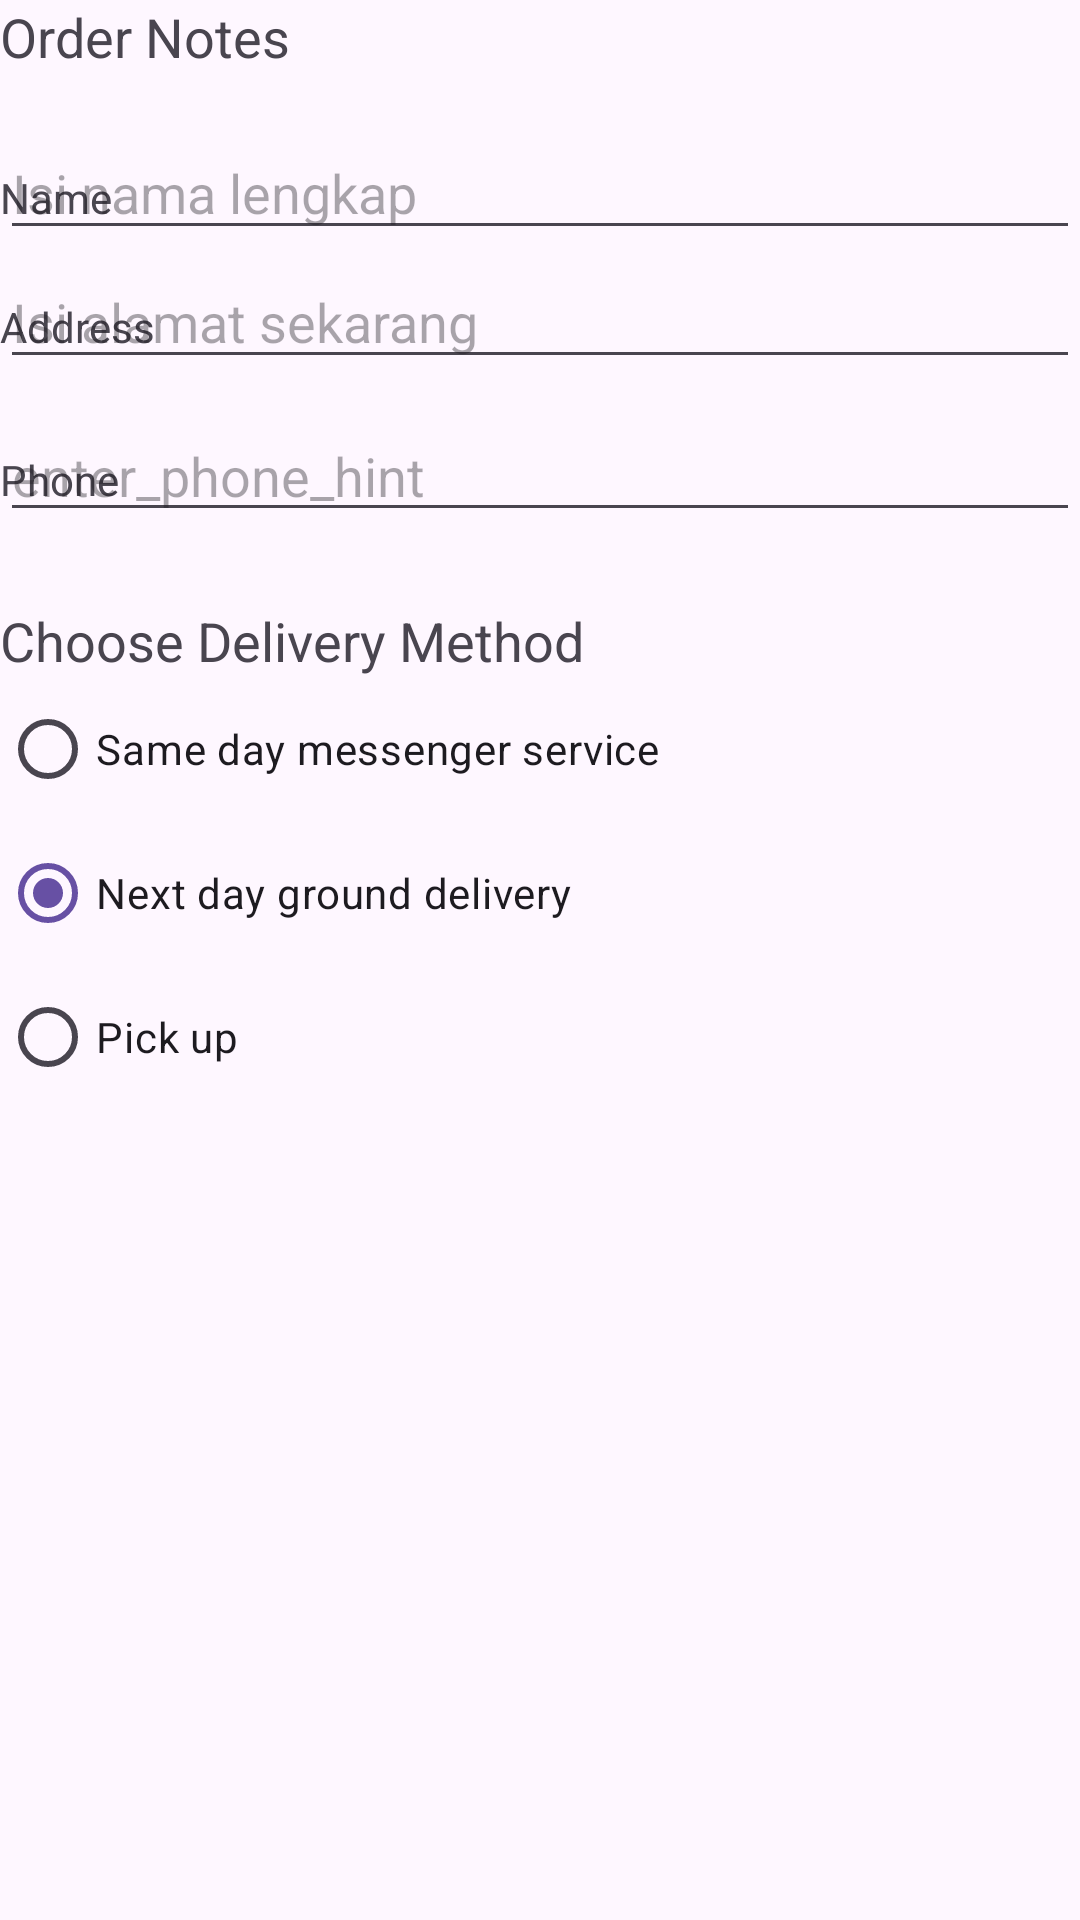

This screen was rendered from an Android layout file. Write that file and the resources it references.
<!-- AndroidManifest.xml: application theme Theme.DroidCafeYusuf -->
<!-- res/layout/activity_order.xml -->
<?xml version="1.0" encoding="utf-8"?>
<androidx.constraintlayout.widget.ConstraintLayout xmlns:android="http://schemas.android.com/apk/res/android"
    xmlns:app="http://schemas.android.com/apk/res-auto"
    xmlns:tools="http://schemas.android.com/tools"
    android:id="@+id/main"
    android:layout_width="match_parent"
    android:layout_height="match_parent"
    tools:context=".OrderActivity">
    <TextView
        android:id="@+id/order_textview"
        android:layout_width="wrap_content"
        android:layout_height="wrap_content"
        android:text="@string/order_label_text"
        android:textSize="18sp"
        app:layout_constraintStart_toStartOf="parent"
        app:layout_constraintTop_toTopOf="parent" />


    <TextView
        android:id="@+id/name_label"
        android:layout_width="wrap_content"
        android:layout_height="wrap_content"
        android:layout_marginTop="32dp"
        android:text="@string/name_label_text"
        app:layout_constraintStart_toStartOf="parent"
        app:layout_constraintTop_toBottomOf="@+id/order_textview" />


    <EditText
        android:id="@+id/name_text"
        android:layout_width="match_parent"
        android:layout_height="wrap_content"
        android:ems="10"
        android:hint="@string/enter_name_hint"
        android:inputType="textPersonName"
        app:layout_constraintBaseline_toBaselineOf="@+id/name_label"
        app:layout_constraintStart_toEndOf="@+id/name_label" />


    <TextView
        android:id="@+id/address_label"
        android:layout_width="wrap_content"
        android:layout_height="wrap_content"
        android:layout_marginTop="24dp"
        android:text="@string/address_label_text"
        app:layout_constraintStart_toStartOf="parent"
        app:layout_constraintTop_toBottomOf="@+id/name_label" />


    <EditText
        android:id="@+id/address_text"
        android:layout_width="match_parent"
        android:layout_height="wrap_content"
        android:ems="10"
        android:hint="@string/enter_address_hint"
        android:inputType="textMultiLine"
        app:layout_constraintBaseline_toBaselineOf="@+id/address_label"
        app:layout_constraintStart_toEndOf="@+id/address_label" />


    <TextView
        android:id="@+id/phone_label"
        android:layout_width="wrap_content"
        android:layout_height="wrap_content"
        android:layout_marginTop="24dp"
        android:text="@string/phone_label_string"
        app:layout_constraintStart_toStartOf="parent"
        app:layout_constraintTop_toBottomOf="@+id/address_text" />


    <EditText
        android:id="@+id/phone_text"
        android:layout_width="match_parent"
        android:layout_height="wrap_content"
        android:ems="10"
        android:hint="@string/enter_phone_hint"
        android:inputType="phone"
        app:layout_constraintBaseline_toBaselineOf="@+id/phone_label"
        app:layout_constraintStart_toEndOf="@+id/phone_label" />
    <TextView
        android:id="@+id/delivery_label"
        android:layout_width="wrap_content"
        android:layout_height="wrap_content"
        android:layout_marginTop="24dp"
        android:text="@string/choose_delivery_method"
        android:textSize="18sp"
        app:layout_constraintStart_toStartOf="parent"
        app:layout_constraintTop_toBottomOf="@+id/phone_text"
        tools:ignore="UnknownId" />


    <RadioGroup
        android:layout_width="wrap_content"
        android:layout_height="wrap_content"
        android:orientation="vertical"
        app:layout_constraintStart_toStartOf="parent"
        app:layout_constraintTop_toBottomOf="@id/delivery_label">


        <RadioButton
            android:id="@+id/sameday"
            android:layout_width="wrap_content"
            android:layout_height="wrap_content"
            android:onClick="onRadioButtonClicked"
            android:text="@string/same_day_messenger_service" />


        <RadioButton
            android:id="@+id/nextday"
            android:layout_width="wrap_content"
            android:layout_height="wrap_content"
            android:checked="true"
            android:onClick="onRadioButtonClicked"
            android:text="@string/next_day_ground_delivery" />


        <RadioButton
            android:id="@+id/pickup"
            android:layout_width="wrap_content"
            android:layout_height="wrap_content"
            android:onClick="onRadioButtonClicked"
            android:text="@string/pick_up" />
    </RadioGroup>


</androidx.constraintlayout.widget.ConstraintLayout>
<!-- resources referenced by this layout -->
<resources>
  <string name="address_label_text">Address</string>
  <string name="choose_delivery_method">Choose Delivery Method</string>
  <string name="enter_address_hint">Isi alamat sekarang</string>
  <string name="enter_name_hint">Isi nama lengkap</string>
  <string name="enter_phone_hint">enter_phone_hint\n</string>
  <string name="name_label_text">Name</string>
  <string name="next_day_ground_delivery">Next day ground delivery</string>
  <string name="order_label_text">Order Notes</string>
  <string name="phone_label_string">Phone</string>
  <string name="pick_up">Pick up</string>
  <string name="same_day_messenger_service">Same day messenger service</string>
  <style name="Theme.DroidCafeYusuf" parent="Base.Theme.DroidCafeYusuf" />
  <style name="Base.Theme.DroidCafeYusuf" parent="Theme.Material3.DayNight.NoActionBar">
          
          
      </style>
</resources>
